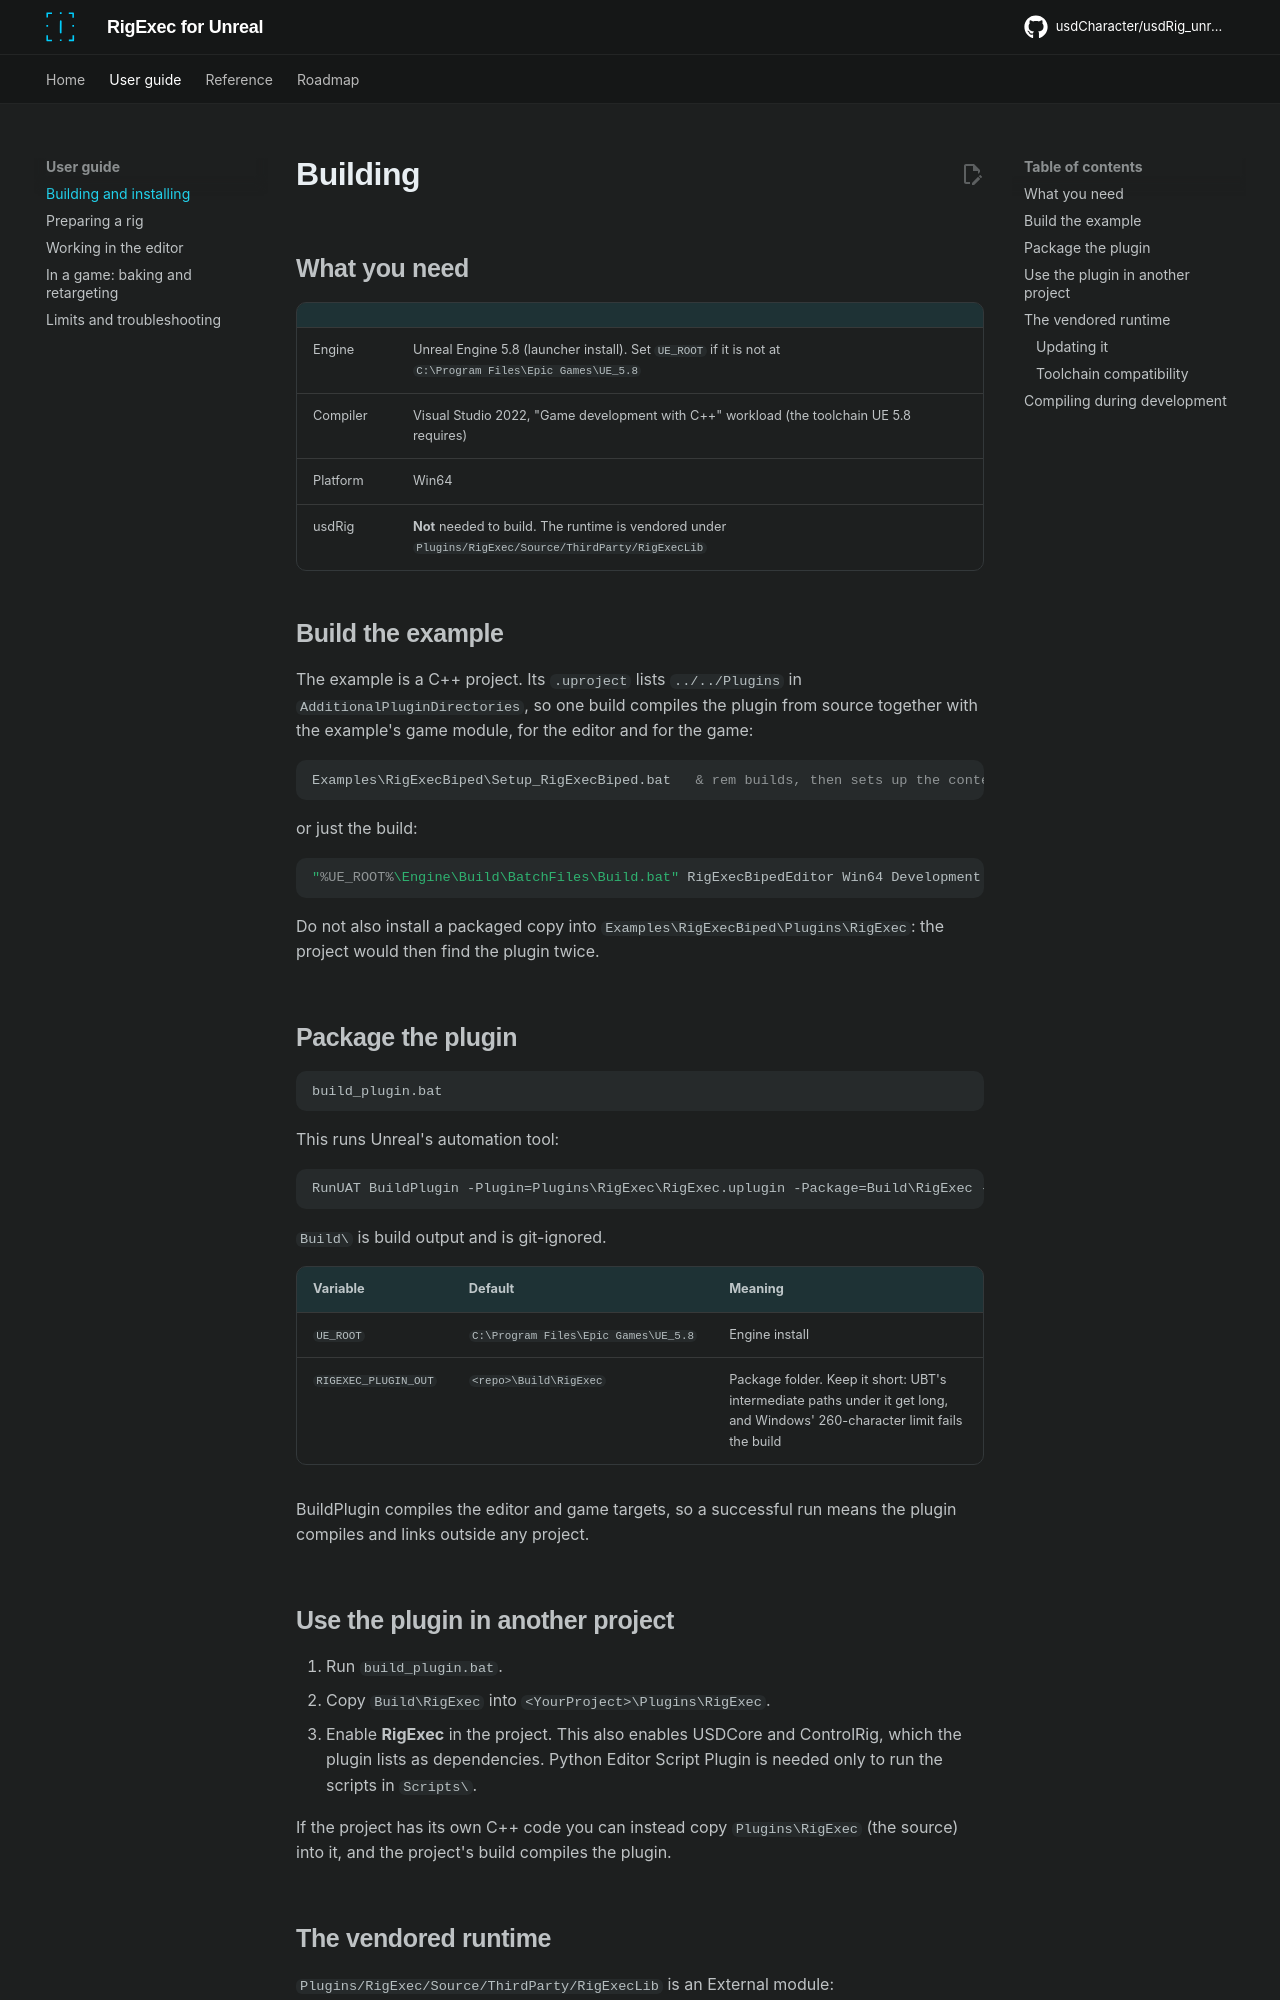

repository: usdCharacter/usdRig_unreal · page: building/index.html · generator: mkdocs

# Building

## What you need

| | |
| --- | --- |
| Engine | Unreal Engine 5.8 (launcher install). Set `UE_ROOT` if it is not at `C:\Program Files\Epic Games\UE_5.8` |
| Compiler | Visual Studio 2022, "Game development with C++" workload (the toolchain UE 5.8 requires) |
| Platform | Win64 |
| usdRig | **Not** needed to build. The runtime is vendored under `Plugins/RigExec/Source/ThirdParty/RigExecLib` |

## Build the example

The example is a C++ project. Its `.uproject` lists `../../Plugins` in
`AdditionalPluginDirectories`, so one build compiles the plugin from source
together with the example's game module, for the editor and for the game:

```bat
Examples\RigExecBiped\Setup_RigExecBiped.bat   & rem builds, then sets up the content
```

or just the build:

```bat
"%UE_ROOT%\Engine\Build\BatchFiles\Build.bat" RigExecBipedEditor Win64 Development -Project="%CD%\Examples\RigExecBiped\RigExecBiped.uproject"
```

Do not also install a packaged copy into `Examples\RigExecBiped\Plugins\RigExec`:
the project would then find the plugin twice.

## Package the plugin

```bat
build_plugin.bat
```

This runs Unreal's automation tool:

```
RunUAT BuildPlugin -Plugin=Plugins\RigExec\RigExec.uplugin -Package=Build\RigExec -TargetPlatforms=Win64 -Rocket
```

`Build\` is build output and is git-ignored.

| Variable | Default | Meaning |
| --- | --- | --- |
| `UE_ROOT` | `C:\Program Files\Epic Games\UE_5.8` | Engine install |
| `RIGEXEC_PLUGIN_OUT` | `<repo>\Build\RigExec` | Package folder. Keep it short: UBT's intermediate paths under it get long, and Windows' 260-character limit fails the build |

BuildPlugin compiles the editor and game targets, so a successful run means
the plugin compiles and links outside any project.

## Use the plugin in another project

1. Run `build_plugin.bat`.
2. Copy `Build\RigExec` into `<YourProject>\Plugins\RigExec`.
3. Enable **RigExec** in the project. This also enables USDCore and
   ControlRig, which the plugin lists as dependencies. Python Editor Script
   Plugin is needed only to run the scripts in `Scripts\`.

If the project has its own C++ code you can instead copy `Plugins\RigExec`
(the source) into it, and the project's build compiles the plugin.
